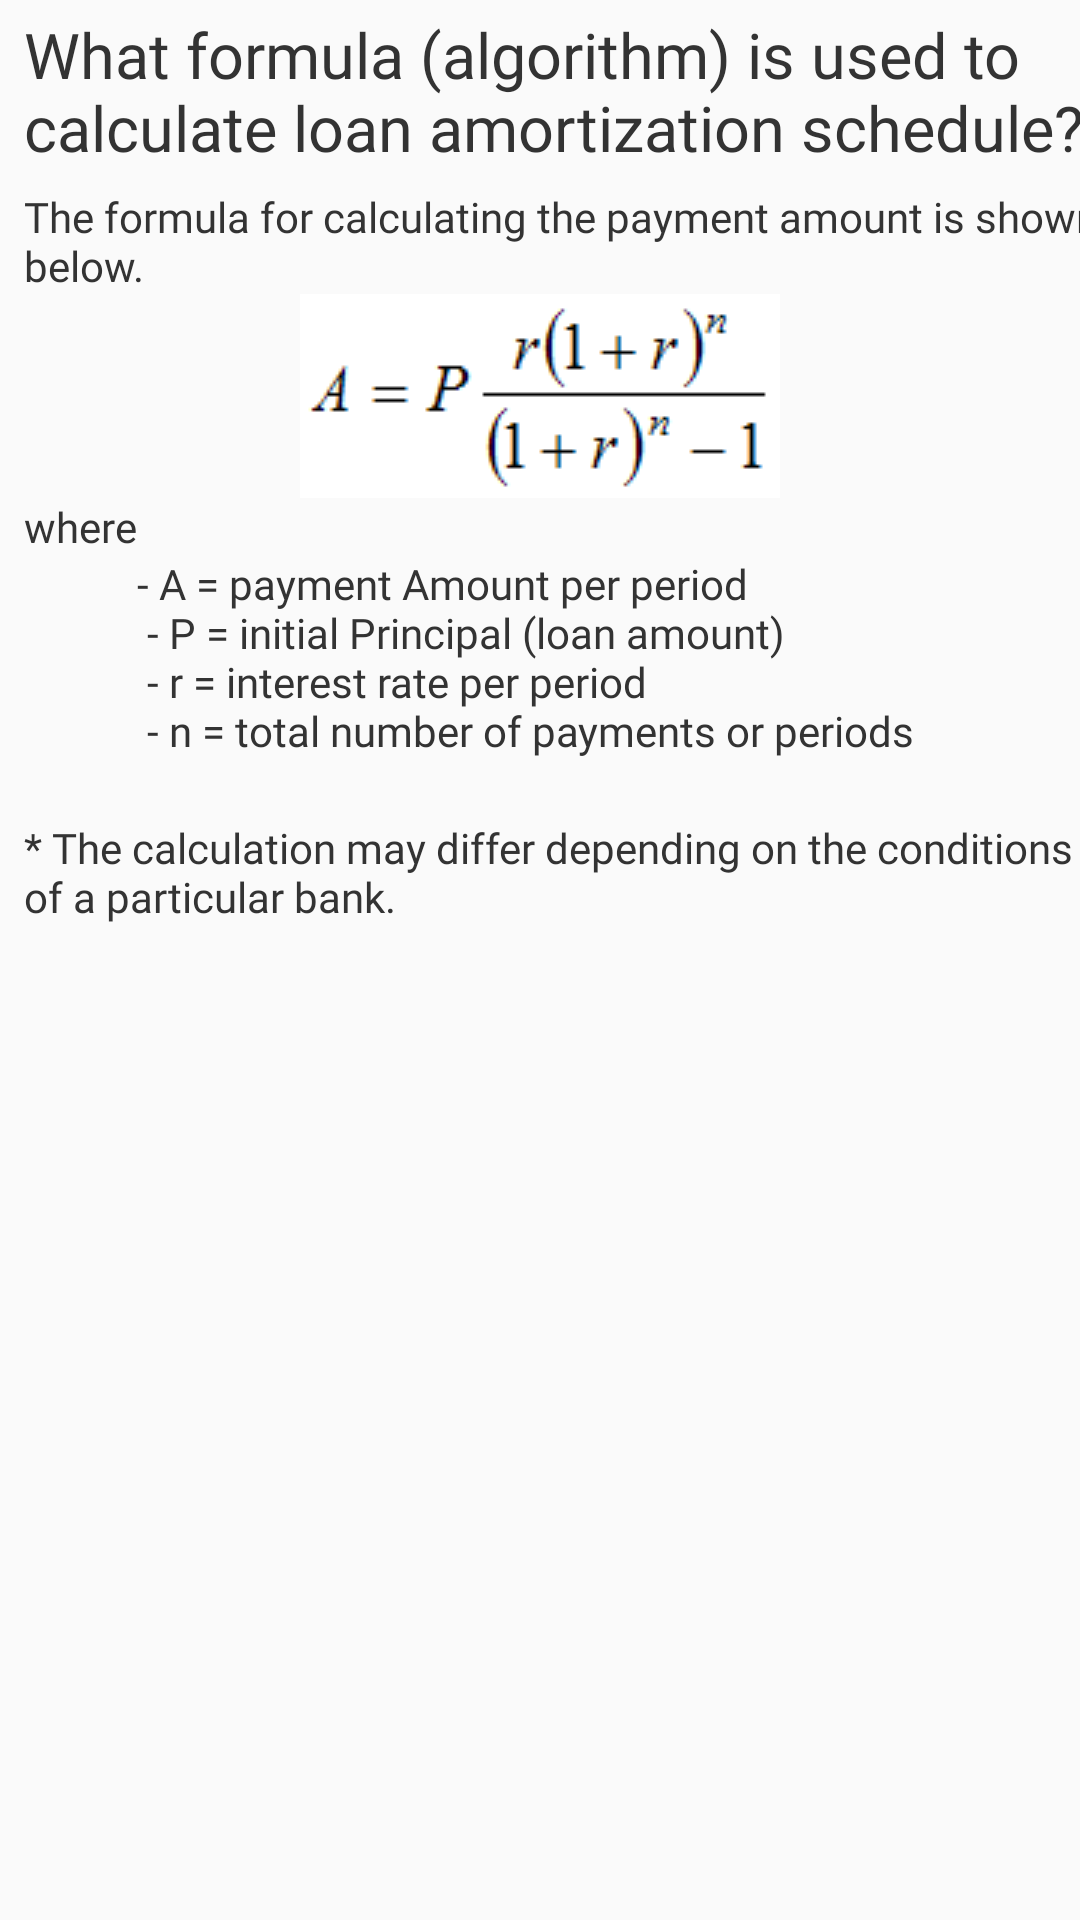

Layout XML and referenced resources for this Android screen:
<!-- AndroidManifest.xml: application theme AppTheme -->
<!-- res/layout/content_scrolling.xml -->
<?xml version="1.0" encoding="utf-8"?>
<androidx.core.widget.NestedScrollView xmlns:android="http://schemas.android.com/apk/res/android"
    xmlns:app="http://schemas.android.com/apk/res-auto"
    xmlns:tools="http://schemas.android.com/tools"
    android:layout_width="match_parent"
    android:layout_height="match_parent"
    app:layout_behavior="@string/appbar_scrolling_view_behavior"
    tools:context=".FAQActivity"
    tools:showIn="@layout/activity_f_a_q">

    <androidx.constraintlayout.widget.ConstraintLayout
        android:id="@+id/linearLayout"
        android:layout_width="match_parent"
        android:layout_height="match_parent">

        <TextView
            android:id="@+id/faq_1_question_formula"
            android:layout_width="wrap_content"
            android:layout_height="wrap_content"
            android:layout_marginStart="8dp"
            android:layout_marginLeft="8dp"
            android:layout_marginTop="4dp"
            android:fontFamily="@font/bold_font"
            android:text="@string/faq_1_question_formula"
            android:textColor="@color/coolDarkColor"
            android:textSize="21sp"
            app:layout_constraintEnd_toEndOf="parent"
            app:layout_constraintHorizontal_bias="0.0"
            app:layout_constraintStart_toStartOf="parent"
            app:layout_constraintTop_toTopOf="parent" />

        <TextView
            android:id="@+id/faq_1_answer_formula"
            android:layout_width="wrap_content"
            android:layout_height="wrap_content"
            android:layout_marginStart="8dp"
            android:layout_marginLeft="8dp"
            android:layout_marginTop="6dp"
            android:fontFamily="@font/base_font"
            android:text="@string/faq_1_answer_formula"
            android:textColor="@color/coolDarkColor"
            android:textSize="14sp"
            app:layout_constraintEnd_toEndOf="parent"
            app:layout_constraintHorizontal_bias="0.0"
            app:layout_constraintStart_toStartOf="parent"
            app:layout_constraintTop_toBottomOf="@+id/faq_1_question_formula" />

        <ImageView
            android:id="@+id/formula"
            android:layout_width="wrap_content"
            android:layout_height="wrap_content"
            android:background="@drawable/payment_amount_formula"
            app:layout_constraintEnd_toEndOf="parent"
            app:layout_constraintStart_toStartOf="parent"
            app:layout_constraintTop_toBottomOf="@+id/faq_1_answer_formula" />

        <TextView
            android:id="@+id/faq_1_answer_where"
            android:layout_width="wrap_content"
            android:layout_height="wrap_content"
            android:fontFamily="@font/base_font"
            android:text="@string/faq_1_answer_where"
            android:textColor="@color/coolDarkColor"
            android:textSize="14sp"
            app:layout_constraintEnd_toEndOf="parent"
            app:layout_constraintHorizontal_bias="0.0"
            app:layout_constraintStart_toStartOf="@+id/faq_1_answer_formula"
            app:layout_constraintTop_toBottomOf="@+id/formula" />

        <TextView
            android:id="@+id/faq_1_answer_where_detail"
            android:layout_width="wrap_content"
            android:layout_height="wrap_content"
            android:fontFamily="@font/base_font"
            android:text="@string/faq_1_answer_where_detail"
            android:textColor="@color/coolDarkColor"
            android:textSize="14sp"
            android:lines="4"
            android:maxLines="5"
            android:singleLine="false"
            app:layout_constraintEnd_toEndOf="parent"
            app:layout_constraintHorizontal_bias="0.0"
            app:layout_constraintStart_toEndOf="@+id/faq_1_answer_where"
            app:layout_constraintTop_toBottomOf="@+id/faq_1_answer_where" />

        <TextView
            android:id="@+id/faq_1_answer_warning"
            android:layout_width="wrap_content"
            android:layout_height="54dp"
            android:layout_marginStart="8dp"
            android:layout_marginLeft="8dp"
            android:layout_marginTop="20dp"
            android:fontFamily="@font/base_font"
            android:text="@string/faq_1_answer_warning"
            android:textColor="@color/coolDarkColor"
            android:textSize="14sp"
            app:layout_constraintEnd_toEndOf="parent"
            app:layout_constraintHorizontal_bias="0.0"
            app:layout_constraintStart_toStartOf="parent"
            app:layout_constraintTop_toBottomOf="@+id/faq_1_answer_where_detail" />

    </androidx.constraintlayout.widget.ConstraintLayout>

</androidx.core.widget.NestedScrollView>
<!-- res/layout/activity_f_a_q.xml (included above) -->
<?xml version="1.0" encoding="utf-8"?>
<androidx.coordinatorlayout.widget.CoordinatorLayout xmlns:android="http://schemas.android.com/apk/res/android"
    xmlns:app="http://schemas.android.com/apk/res-auto"
    xmlns:tools="http://schemas.android.com/tools"
    android:layout_width="match_parent"
    android:layout_height="match_parent"
    android:fitsSystemWindows="true"
    tools:context=".FAQActivity">

    <include
        layout="@layout/content_scrolling"
        android:layout_width="match_parent"
        android:layout_height="498dp" />

</androidx.coordinatorlayout.widget.CoordinatorLayout>
<!-- resources referenced by this layout -->
<resources>
  <color name="coolDarkColor">#333333</color>
  <!-- drawable payment_amount_formula: png bitmap (drawable, 1719 bytes) -->
  <string name="faq_1_answer_formula">The formula for calculating the payment amount is shown below.</string>
  <string name="faq_1_answer_warning">* The calculation may differ depending on the conditions of a particular bank.</string>
  <string name="faq_1_answer_where">where</string>
  <string name="faq_1_answer_where_detail">
          - A = payment Amount per period\n
          - P = initial Principal (loan amount)\n
          - r = interest rate per period\n
          - n = total number of payments or periods</string>
  <string name="faq_1_question_formula">What formula (algorithm) is used to calculate loan amortization schedule?</string>
  <style name="AppTheme" parent="Theme.AppCompat.Light.NoActionBar">
          
          <item name="colorPrimary">@color/colorPrimary</item>
          <item name="colorPrimaryDark">@color/colorPrimaryDark</item>
          <item name="colorAccent">@color/colorAccent</item>
      </style>
  <color name="colorPrimary">#FFFFFF</color>
  <color name="colorPrimaryDark">#4A4A4A</color>
  <color name="colorAccent">#080C0C</color>
</resources>
